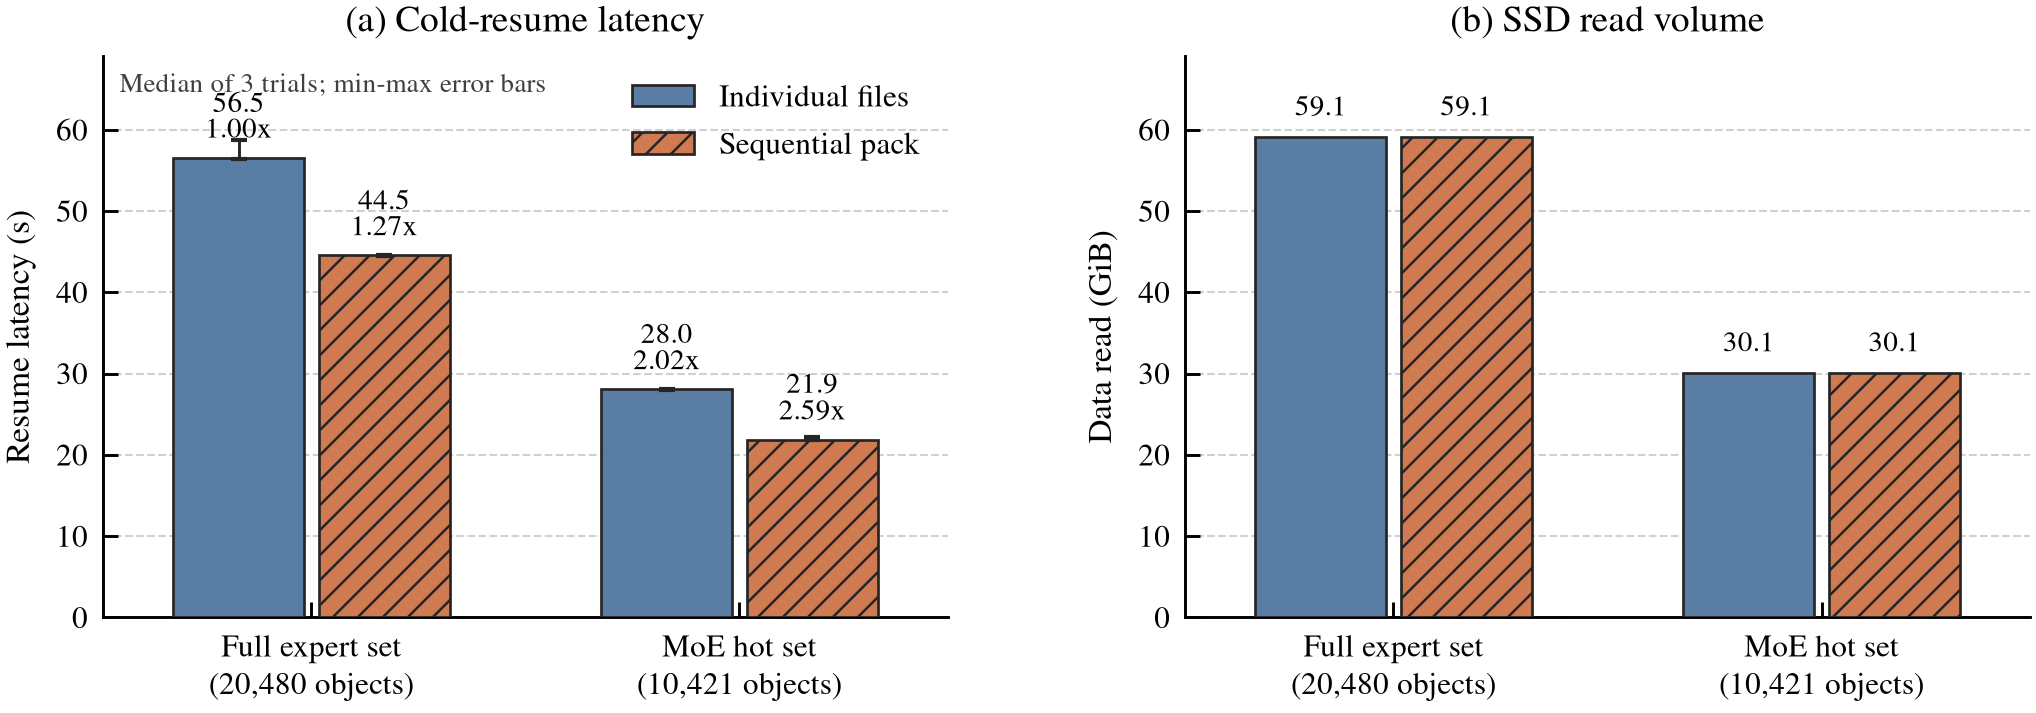

Values plotted in this chart, from the file beside it:
arm, label, seconds, gib, speedup_vs_files, speedup_vs_pack
naive_full_files, Full set / files, 56.53, 59.08, 1.0, 0.7876
naive_full_pack, Full set / pack, 44.52, 59.08, 1.27, 1.0
moe_hot_files, MoE hot set / files, 28.04, 30.06, 2.016, 1.588
moe_hot_pack, MoE hot set / pack, 21.86, 30.06, 2.586, 2.036
